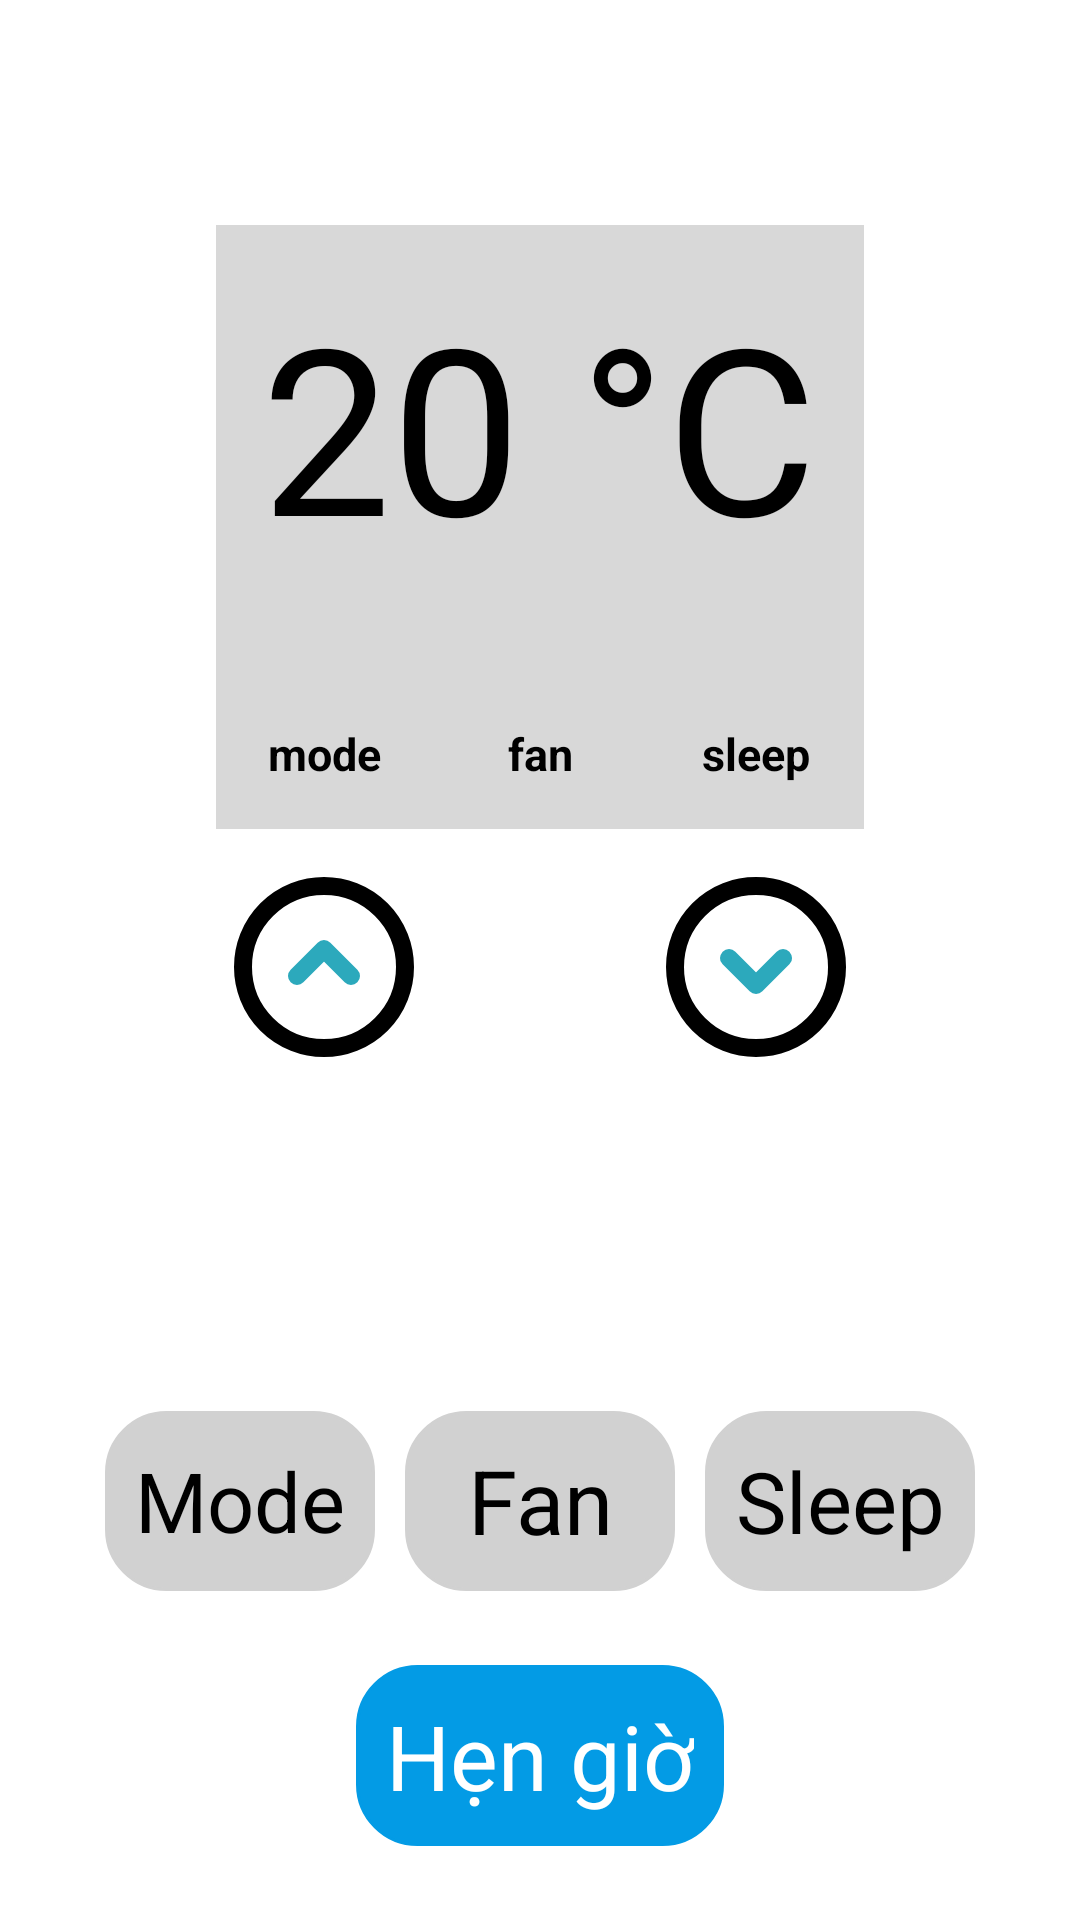

Layout XML and referenced resources for this Android screen:
<!-- AndroidManifest.xml: application theme Theme.ArduinoBTExampleLEDControl -->
<!-- res/layout/activity_remote.xml -->
<?xml version="1.0" encoding="utf-8"?>
<androidx.constraintlayout.widget.ConstraintLayout xmlns:android="http://schemas.android.com/apk/res/android"
    xmlns:app="http://schemas.android.com/apk/res-auto"
    xmlns:tools="http://schemas.android.com/tools"
    android:layout_width="match_parent"
    android:layout_height="match_parent"
    android:background="@color/white"
    tools:context=".activity.AddRemoteActivity">

  <ImageView
      android:id="@+id/send"
      android:layout_width="50dp"
      android:layout_height="50dp"
      android:layout_marginTop="10dp"
      android:src="@drawable/transfer_svgrepo_com"
      android:visibility="invisible"
      app:layout_constraintEnd_toEndOf="parent"
      app:layout_constraintStart_toStartOf="parent"
      app:layout_constraintTop_toTopOf="parent" />

  <androidx.appcompat.widget.AppCompatImageView
      android:id="@+id/cancel"
      android:layout_width="50dp"
      android:layout_height="50dp"
      android:layout_margin="15dp"
      android:rotation="45"
      android:src="@drawable/ic_add"
      android:tint="@color/black"
      app:layout_constraintStart_toStartOf="parent"
      app:layout_constraintTop_toTopOf="parent" />

  <androidx.appcompat.widget.AppCompatTextView
      android:id="@+id/monitor"
      android:layout_width="0dp"
      android:layout_height="0dp"
      android:layout_marginTop="10dp"
      android:autoSizeTextType="uniform"
      android:background="#D8D8D8"
      android:padding="15dp"
      android:text="20 °C"
      android:textColor="@color/black"
      app:layout_constraintDimensionRatio="1:0.7"
      app:layout_constraintEnd_toEndOf="parent"
      app:layout_constraintStart_toStartOf="parent"
      app:layout_constraintTop_toBottomOf="@id/cancel"
      app:layout_constraintWidth_percent="0.6" />

  <LinearLayout
      android:id="@+id/linearLayout"
      android:layout_width="0dp"
      android:layout_height="50dp"
      android:background="#D8D8D8"
      app:layout_constraintEnd_toEndOf="parent"
      app:layout_constraintStart_toStartOf="parent"
      app:layout_constraintTop_toBottomOf="@id/monitor"
      app:layout_constraintWidth_percent="0.6">

    <androidx.appcompat.widget.AppCompatTextView
        android:id="@+id/tv_mode"
        android:layout_width="0dp"
        android:layout_height="match_parent"
        android:layout_weight="1"
        android:ellipsize="marquee"
        android:focusable="true"
        android:focusableInTouchMode="true"
        android:gravity="center"
        android:marqueeRepeatLimit="marquee_forever"
        android:padding="2dp"
        android:scrollHorizontally="true"
        android:singleLine="true"
        android:text="mode"
        android:textColor="@color/black"
        android:textSize="15sp"
        android:textStyle="bold" />

    <androidx.appcompat.widget.AppCompatTextView
        android:id="@+id/iv_fan"
        android:layout_width="0dp"
        android:layout_height="match_parent"
        android:layout_weight="1"
        android:ellipsize="marquee"
        android:focusable="true"
        android:focusableInTouchMode="true"
        android:gravity="center"
        android:marqueeRepeatLimit="marquee_forever"
        android:padding="2dp"
        android:scrollHorizontally="true"
        android:singleLine="true"
        android:text="fan"
        android:textColor="@color/black"
        android:textSize="15sp"
        android:textStyle="bold" />

    <androidx.appcompat.widget.AppCompatTextView
        android:id="@+id/iv_sleep"
        android:layout_width="0dp"
        android:layout_height="match_parent"
        android:layout_weight="1"
        android:ellipsize="marquee"
        android:focusable="true"
        android:focusableInTouchMode="true"
        android:gravity="center"
        android:marqueeRepeatLimit="marquee_forever"
        android:padding="2dp"
        android:scrollHorizontally="true"
        android:singleLine="true"
        android:text="sleep"
        android:textColor="@color/black"
        android:textSize="15sp"
        android:textStyle="bold" />

  </LinearLayout>

  <androidx.appcompat.widget.AppCompatImageView
      android:id="@+id/up"
      android:layout_width="0dp"
      android:layout_height="0dp"
      android:layout_marginTop="10dp"
      android:src="@drawable/up_circle"
      app:layout_constraintDimensionRatio="1:1"
      app:layout_constraintEnd_toEndOf="@+id/power"
      app:layout_constraintStart_toStartOf="parent"
      app:layout_constraintTop_toBottomOf="@id/linearLayout"
      app:layout_constraintWidth_percent="0.2" />

  <androidx.appcompat.widget.AppCompatImageView
      android:id="@+id/down"
      android:layout_width="0dp"
      android:layout_height="0dp"
      android:rotation="180"
      android:src="@drawable/up_circle"
      app:layout_constraintDimensionRatio="1:1"
      app:layout_constraintEnd_toEndOf="parent"
      app:layout_constraintStart_toStartOf="@+id/power"
      app:layout_constraintTop_toTopOf="@id/up"
      app:layout_constraintWidth_percent="0.2" />

  <androidx.appcompat.widget.AppCompatImageView
      android:id="@+id/power"
      android:layout_width="0dp"
      android:layout_height="0dp"
      android:layout_marginTop="20dp"
      android:src="@drawable/ic_power"
      app:layout_constraintDimensionRatio="1:1"
      app:layout_constraintEnd_toEndOf="parent"
      app:layout_constraintStart_toStartOf="parent"
      app:layout_constraintTop_toBottomOf="@id/up"
      app:layout_constraintWidth_percent="0.2"
      app:tint="@color/black" />

  <androidx.appcompat.widget.LinearLayoutCompat
      android:id="@+id/linearLayoutCompat"
      android:layout_width="match_parent"
      android:layout_height="wrap_content"
      android:layout_marginHorizontal="35dp"
      android:layout_marginTop="20dp"
      android:orientation="horizontal"
      android:weightSum="3"
      app:layout_constraintTop_toBottomOf="@id/power"
      tools:layout_editor_absoluteX="35dp">

    <androidx.appcompat.widget.AppCompatTextView
        android:id="@+id/mode"
        android:layout_width="0dp"
        android:layout_height="60dp"
        android:layout_marginEnd="10dp"
        android:layout_weight="1"
        android:autoSizeTextType="uniform"
        android:background="@drawable/background_btn"
        android:backgroundTint="#D1D1D1"
        android:gravity="center"
        android:padding="10dp"
        android:text="Mode"
        android:textColor="@color/black" />

    <androidx.appcompat.widget.AppCompatTextView
        android:id="@+id/fan"
        android:layout_width="0dp"
        android:layout_height="60dp"
        android:layout_marginEnd="10dp"
        android:layout_weight="1"
        android:autoSizeTextType="uniform"
        android:background="@drawable/background_btn"
        android:backgroundTint="#D1D1D1"
        android:gravity="center"
        android:padding="10dp"
        android:text="Fan"
        android:textColor="@color/black" />

    <androidx.appcompat.widget.AppCompatTextView
        android:id="@+id/sleep"
        android:layout_width="0dp"
        android:layout_height="60dp"
        android:layout_weight="1"
        android:autoSizeTextType="uniform"
        android:background="@drawable/background_btn"
        android:backgroundTint="#D1D1D1"
        android:gravity="center"
        android:padding="10dp"
        android:text="Sleep"
        android:textColor="@color/black" />
  </androidx.appcompat.widget.LinearLayoutCompat>

  <androidx.appcompat.widget.AppCompatTextView
      android:id="@+id/timer"
      android:layout_width="wrap_content"
      android:layout_height="wrap_content"
      android:background="@drawable/background_btn"
      android:backgroundTint="#039BE5"
      android:padding="10dp"
      android:text="Hẹn giờ"
      android:textColor="@color/white"
      android:textSize="30sp"
      app:layout_constraintBottom_toBottomOf="parent"
      app:layout_constraintEnd_toEndOf="parent"
      app:layout_constraintStart_toStartOf="parent"
      app:layout_constraintTop_toBottomOf="@+id/linearLayoutCompat" />
</androidx.constraintlayout.widget.ConstraintLayout>
<!-- resources referenced by this layout -->
<resources>
  <color name="black">#FF000000</color>
  <color name="white">#FFFFFFFF</color>
  <!-- drawable background_btn (drawable) -->
  <?xml version="1.0" encoding="utf-8"?>
  <shape xmlns:android="http://schemas.android.com/apk/res/android">
    <solid android:color="#00BFA5" />
    <corners android:radius="20dp"/>
    <stroke android:color="#B1B1B1" android:width="1dp"/>
  </shape>
  <!-- drawable transfer_svgrepo_com (drawable) -->
  <vector xmlns:android="http://schemas.android.com/apk/res/android"
      android:width="800dp"
      android:height="800dp"
      android:viewportWidth="24"
      android:viewportHeight="24">
    <path
        android:pathData="M14,5L14,2.5L21,7L14,11.5L14,9L5.115,9C4.563,9 4.115,8.552 4.115,8L4.115,6C4.115,5.448 4.563,5 5.115,5L14,5ZM10,12.5L10,15L18.832,15C19.384,15 19.831,15.448 19.831,16L19.831,18C19.831,18.552 19.384,19 18.832,19L10,19L10,21.5L3,17L10,12.5Z"
        android:strokeWidth="1"
        android:fillColor="#4285F4"
        android:fillType="evenOdd"
        android:strokeColor="#00000000"/>
  </vector>
  <!-- drawable up_circle (drawable) -->
  <vector android:height="24dp" android:viewportHeight="24"
      android:viewportWidth="24" android:width="24dp" xmlns:android="http://schemas.android.com/apk/res/android">
      <path android:fillColor="#00000000"
          android:pathData="M15,13l-3,-3l-3,3"
          android:strokeColor="#2CA9BC" android:strokeLineCap="round"
          android:strokeLineJoin="round" android:strokeWidth="2"/>
      <path android:fillColor="#00000000"
          android:pathData="M12,12m-9,0a9,9 0,1 1,18 0a9,9 0,1 1,-18 0"
          android:strokeColor="#000000" android:strokeLineCap="round"
          android:strokeLineJoin="round" android:strokeWidth="2"/>
  </vector>
  <style name="Theme.ArduinoBTExampleLEDControl" parent="Theme.MaterialComponents.DayNight.NoActionBar">
          
          <item name="colorPrimary">@color/purple_500</item>
          <item name="colorPrimaryVariant">@color/purple_700</item>
          <item name="colorOnPrimary">@color/white</item>
          
          <item name="colorSecondary">@color/teal_200</item>
          <item name="colorSecondaryVariant">@color/teal_700</item>
          <item name="colorOnSecondary">@color/black</item>
          
          <item name="android:statusBarColor" tools:targetApi="l">?attr/colorPrimaryVariant</item>
          
      </style>
  <color name="purple_500">#FF6200EE</color>
  <color name="purple_700">#FF3700B3</color>
  <color name="teal_200">#FF03DAC5</color>
  <color name="teal_700">#FF018786</color>
</resources>
